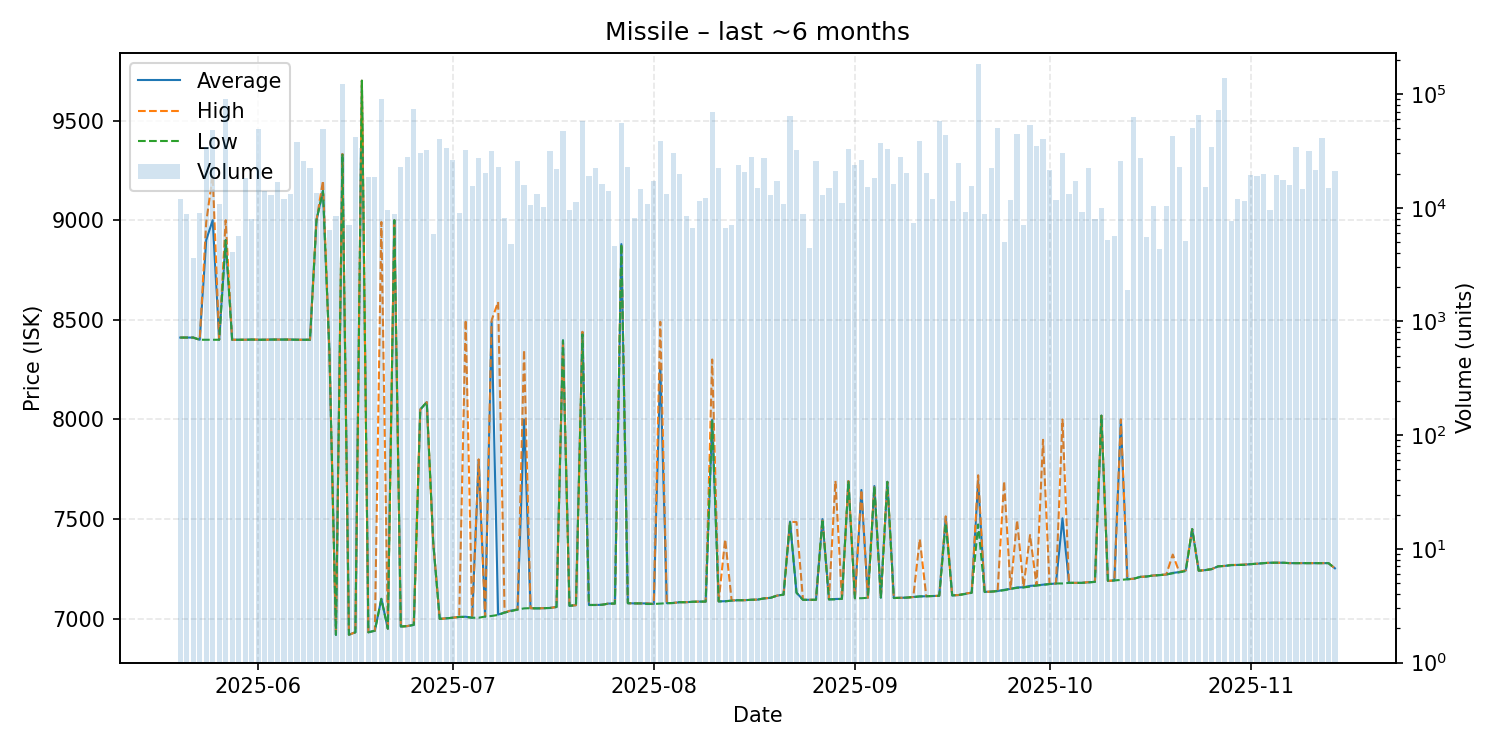

Source data for this figure (header and first rows):
date, average, highest, lowest, order_count, volume
2025-05-20, 8411, 8411, 8411, 12, 11897
2025-05-21, 8411, 8411, 8411, 8, 8805
2025-05-22, 8411, 8411, 8411, 6, 3640
2025-05-23, 8400, 8400, 8400, 7, 8906
2025-05-24, 8900, 8989, 8400, 15, 34141
2025-05-25, 9000, 9225, 8400, 30, 48241
2025-05-26, 8400, 8400, 8400, 10, 10779
2025-05-27, 8900, 9000, 8900, 18, 91013
2025-05-28, 8400, 8400, 8400, 5, 4062
2025-05-29, 8400, 8400, 8400, 4, 5644
2025-05-30, 8400, 8400, 8400, 9, 18305
2025-05-31, 8401, 8401, 8401, 15, 7994
2025-06-01, 8400, 8401, 8400, 22, 49359
2025-06-02, 8400, 8400, 8400, 5, 14099
2025-06-03, 8401, 8401, 8401, 17, 13051
2025-06-04, 8401, 8401, 8401, 18, 16807
2025-06-05, 8401, 8401, 8401, 14, 11932
2025-06-06, 8401, 8401, 8401, 12, 13092
2025-06-07, 8400, 8400, 8400, 20, 37689
2025-06-08, 8400, 8400, 8400, 17, 25937
2025-06-09, 8400, 8400, 8400, 15, 22236
2025-06-10, 9000, 9000, 9000, 11, 13389
2025-06-11, 9148, 9198, 9146, 33, 49151
2025-06-12, 8334, 8334, 8334, 10, 6381
2025-06-13, 6919, 6919, 6919, 15, 8402
2025-06-14, 9332, 9332, 9332, 19, 121602
2025-06-15, 6920, 6920, 6920, 8, 7050
2025-06-16, 6932, 6932, 6932, 11, 42037
2025-06-17, 9700, 9700, 9700, 13, 33575
2025-06-18, 6932, 6932, 6932, 13, 18529
2025-06-19, 6940, 6940, 6940, 14, 18602
2025-06-20, 7100, 8991, 7100, 33, 90216
2025-06-21, 6950, 6950, 6950, 13, 9469
2025-06-22, 9000, 9000, 9000, 12, 8726
2025-06-23, 6961, 6961, 6961, 12, 22756
2025-06-24, 6963, 6963, 6963, 14, 27687
2025-06-25, 6969, 6972, 6969, 19, 73358
2025-06-26, 8050, 8050, 8050, 13, 30177
2025-06-27, 8087, 8087, 8087, 17, 32448
2025-06-28, 7379, 7379, 7379, 13, 5907
2025-06-29, 6999, 6999, 6999, 19, 40275
2025-06-30, 7002, 7002, 7002, 13, 33594
2025-07-01, 7005, 7005, 7005, 16, 26175
2025-07-02, 7009, 7009, 7009, 8, 9015
2025-07-03, 7010, 8500, 7009, 24, 32382
2025-07-04, 7005, 7005, 7005, 12, 15562
2025-07-05, 7797, 7800, 7005, 24, 27309
2025-07-06, 7011, 7011, 7011, 15, 20353
2025-07-07, 8490, 8498, 7014, 24, 31598
2025-07-08, 7021, 8590, 7019, 26, 22600
2025-07-09, 7031, 7031, 7031, 5, 8175
2025-07-10, 7041, 7042, 7038, 8, 4776
2025-07-11, 7046, 7046, 7046, 17, 25986
2025-07-12, 8000, 8349, 7052, 15, 15767
2025-07-13, 7053, 7053, 7053, 16, 10641
2025-07-14, 7052, 7052, 7052, 15, 13140
2025-07-15, 7053, 7053, 7053, 10, 10059
2025-07-16, 7054, 7054, 7054, 13, 31314
2025-07-17, 7059, 7059, 7059, 16, 21872
2025-07-18, 8397, 8397, 8397, 15, 46877
... 119 more rows
